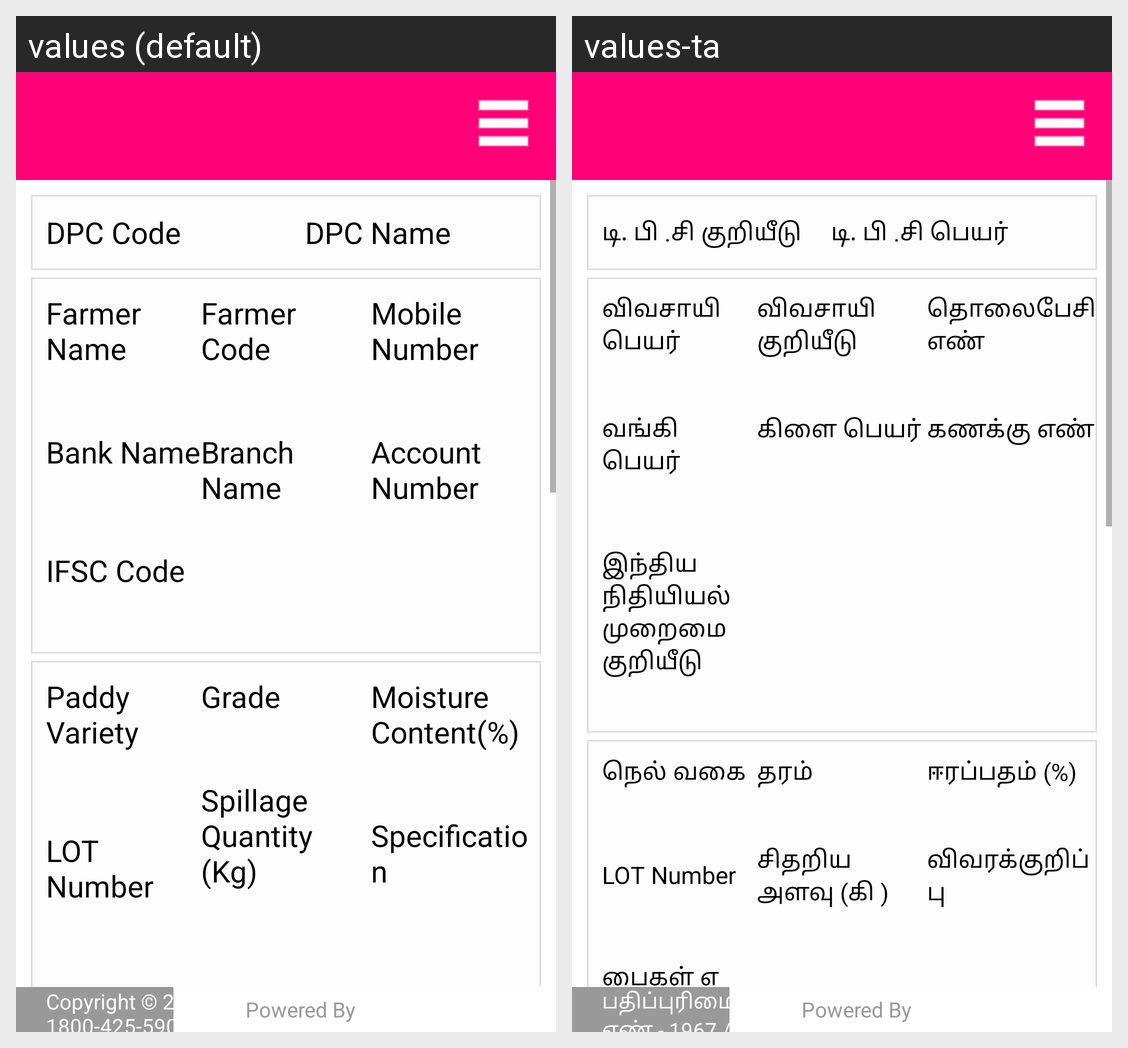

This grid shows one Android layout under two languages. Give, for every string resource on the screen, its name, the default text and each shown locale's text.
Android screen res/layout/activity_procurement_edit.xml rendered under 2 locales, left to right: values (default), values-ta. Device: Nexus 5 (rendered at 1080×1920; each locale shown at half size, 540×960, under a caption strip naming it); theme MyEditText.
Strings drawn on this screen, with the default value and each locale's value (text and hints the layout hard-codes, and strings that could not be matched under every locale, appear in the picture but are not listed):

txt_DPC_Code
  values: DPC Code
  values-ta: டி. பி .சி குறியீடு

txt_DPC_name
  values: DPC Name
  values-ta: டி. பி .சி பெயர்

txt_farmer_nm
  values: Farmer Name
  values-ta: விவசாயி பெயர்

txt_Bank_Name
  values: Bank Name
  values-ta: வங்கி பெயர்

txt_IFSC_Code
  values: IFSC Code
  values-ta: இந்திய நிதியியல் முறைமை குறியீடு

txt_farmer_code
  values: Farmer Code
  values-ta: விவசாயி குறியீடு

txt_BranchName
  values: Branch Name
  values-ta: கிளை பெயர்

txt_MobileNumber
  values: Mobile Number
  values-ta: தொலைபேசி எண்

txt_Account_Number
  values: Account Number
  values-ta: கணக்கு எண்

paddyCategory
  values: Paddy Variety
  values-ta: நெல் வகை

txt_Grade
  values: Grade
  values-ta: தரம்

text_spillage_qty
  values: Spillage Quantity (Kg)
  values-ta: சிதறிய அளவு (கி )

txt_Moisture_Content
  values: Moisture Content(%)
  values-ta: ஈரப்பதம் (%)

specification
  values: Specification
  values-ta: விவரக்குறிப்பு

loginPageCopyright
  values: Copyright © 2015 TNCSC | Help Desk - 1967 / 1800-425-5901
  values-ta: பதிப்புரிமை தகவல் © 2015 TNCSC | உதவிமைய எண் - 1967 / 1800-425-5901
